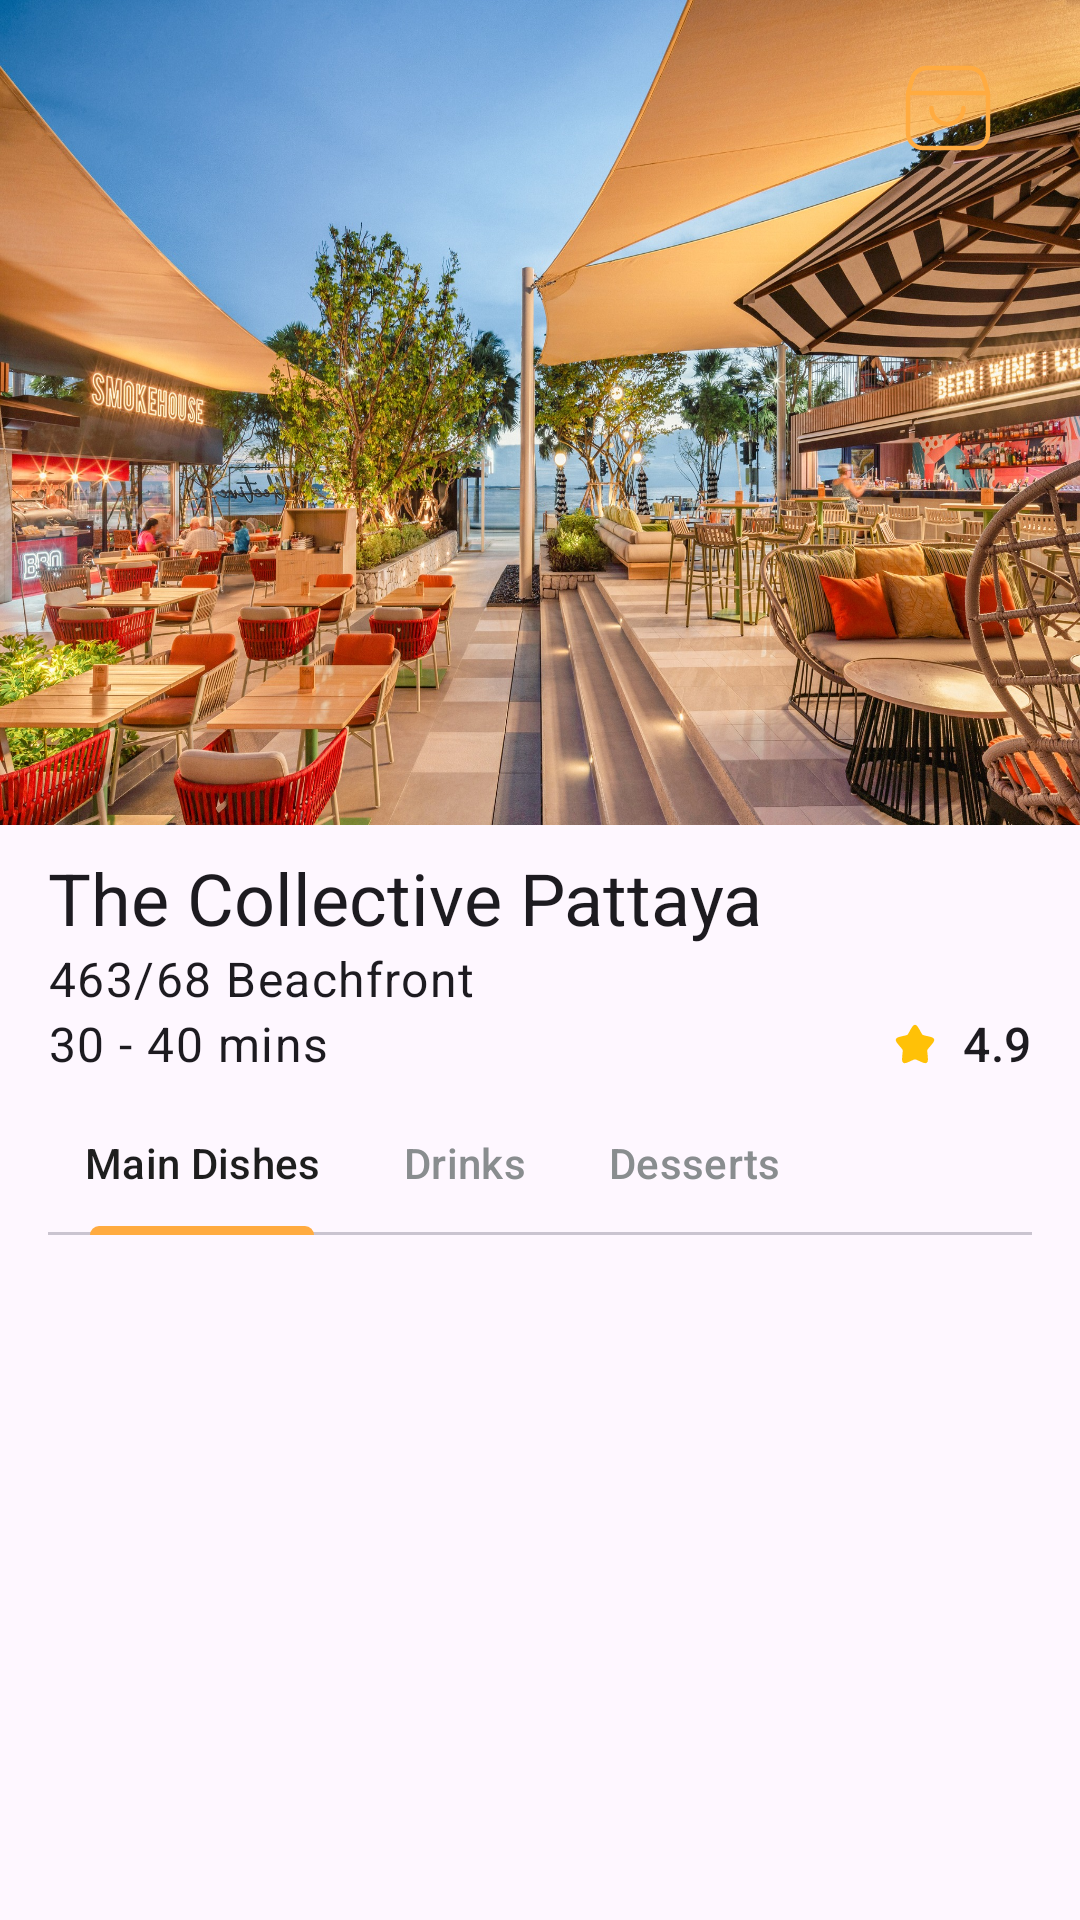

Produce the Android XML layout that renders to this screen, including the resource entries it uses.
<!-- AndroidManifest.xml: application theme Theme.EastyPeasy -->
<!-- res/layout/activity_restaurant.xml -->
<?xml version="1.0" encoding="utf-8"?>
<androidx.core.widget.NestedScrollView xmlns:android="http://schemas.android.com/apk/res/android"
    xmlns:app="http://schemas.android.com/apk/res-auto"
    xmlns:tools="http://schemas.android.com/tools"
    android:layout_width="match_parent"
    android:layout_height="match_parent"
    android:fillViewport="true"
    tools:context=".view.activity.RestaurantActivity">

    <androidx.constraintlayout.widget.ConstraintLayout
        android:id="@+id/main"
        android:layout_width="match_parent"
        android:layout_height="wrap_content">

        <androidx.constraintlayout.widget.ConstraintLayout
            android:id="@+id/clHeroImage"
            android:layout_width="match_parent"
            android:layout_height="275dp"
            app:layout_constraintStart_toStartOf="parent"
            app:layout_constraintEnd_toEndOf="parent"
            app:layout_constraintTop_toTopOf="parent"
            android:background="@drawable/restaurant_bg">

            <androidx.constraintlayout.widget.ConstraintLayout
                android:layout_width="0dp"
                android:layout_height="wrap_content"
                android:paddingHorizontal="@dimen/dp_24"
                android:paddingTop="@dimen/dp_16"
                app:layout_constraintTop_toTopOf="parent"
                app:layout_constraintStart_toStartOf="parent"
                app:layout_constraintEnd_toEndOf="parent">

                <ImageView
                    android:id="@+id/ivBack"
                    android:layout_width="40dp"
                    android:layout_height="40dp"
                    android:layout_marginEnd="@dimen/dp_8"
                    android:background="@drawable/bg_white_icon"
                    android:src="@drawable/ic_previous"
                    android:textAlignment="center"
                    app:layout_constraintStart_toStartOf="parent"
                    app:layout_constraintTop_toTopOf="parent" />

                <ImageView
                    android:id="@+id/ivCart"
                    android:layout_width="40dp"
                    android:layout_height="40dp"
                    android:background="@drawable/bg_white_icon"
                    android:src="@drawable/ic_cart"
                    app:layout_constraintEnd_toEndOf="parent"
                    app:layout_constraintTop_toTopOf="parent" />

            </androidx.constraintlayout.widget.ConstraintLayout>

        </androidx.constraintlayout.widget.ConstraintLayout>

        <androidx.constraintlayout.widget.ConstraintLayout
            android:id="@+id/clRestoDetail"
            android:layout_width="match_parent"
            android:layout_height="wrap_content"
            app:layout_constraintStart_toStartOf="parent"
            app:layout_constraintEnd_toEndOf="parent"
            app:layout_constraintTop_toBottomOf="@id/clHeroImage"
            android:layout_marginHorizontal="@dimen/dp_16"
            android:layout_marginTop="@dimen/dp_8">

            <TextView
                android:id="@+id/tvRestoName"
                android:layout_width="0dp"
                android:layout_height="wrap_content"
                app:layout_constraintStart_toStartOf="parent"
                app:layout_constraintEnd_toEndOf="parent"
                app:layout_constraintTop_toTopOf="parent"
                style="@style/TextAppearance.Heading.Large"
                android:textAlignment="textStart"
                android:text="The Collective Pattaya"
                android:layout_marginBottom="@dimen/dp_5"/>

            <TextView
                android:id="@+id/tvRestaurantAddress"
                android:layout_width="0dp"
                android:layout_height="wrap_content"
                app:layout_constraintStart_toStartOf="parent"
                app:layout_constraintEnd_toEndOf="parent"
                app:layout_constraintTop_toBottomOf="@id/tvRestoName"
                style="@style/TextAppearance.Paragraph.Large.Regular"
                android:textAlignment="textStart"
                android:text="463/68 Beachfront"
                android:layout_marginBottom="@dimen/dp_5"/>

            <TextView
                android:id="@+id/tvDuration"
                android:layout_width="wrap_content"
                android:layout_height="wrap_content"
                android:textAlignment="textStart"
                android:layout_marginBottom="@dimen/dp_5"
                app:layout_constraintStart_toStartOf="parent"
                app:layout_constraintTop_toBottomOf="@id/tvRestaurantAddress"
                style="@style/TextAppearance.Paragraph.Large.Regular"
                android:text="30 - 40 mins"/>

            <ImageView
                android:id="@+id/ivStar"
                android:layout_width="@dimen/dp_16"
                android:layout_height="@dimen/dp_16"
                app:layout_constraintEnd_toStartOf="@id/tvRating"
                app:layout_constraintTop_toTopOf="@id/tvDuration"
                app:layout_constraintBottom_toBottomOf="@id/tvDuration"
                android:layout_marginEnd="@dimen/dp_8"
                android:src="@drawable/ic_star"/>

            <TextView
                android:id="@+id/tvRating"
                android:layout_width="wrap_content"
                android:layout_height="wrap_content"
                android:layout_marginStart="@dimen/dp_8"
                app:layout_constraintEnd_toEndOf="parent"
                app:layout_constraintBottom_toBottomOf="@id/tvDuration"
                style="@style/TextAppearance.Tab.Active"
                android:textAlignment="textStart"
                android:text="4.9"/>

            <com.google.android.material.tabs.TabLayout
                android:id="@+id/tlResto"
                android:layout_width="match_parent"
                android:layout_height="wrap_content"
                app:layout_constraintStart_toStartOf="parent"
                app:layout_constraintTop_toBottomOf="@id/tvDuration"
                app:tabTextColor="@color/textInactive"
                app:tabSelectedTextColor="@color/textDarker"
                app:tabMode="scrollable"
                app:tabGravity="start"
                android:layout_marginTop="@dimen/dp_5">

                <com.google.android.material.tabs.TabItem
                    android:layout_width="wrap_content"
                    android:layout_height="wrap_content"
                    android:text="Main Dishes"/>

                <com.google.android.material.tabs.TabItem
                    android:layout_width="wrap_content"
                    android:layout_height="wrap_content"
                    android:text="Drinks"/>

                <com.google.android.material.tabs.TabItem
                    android:layout_width="wrap_content"
                    android:layout_height="wrap_content"
                    android:text="Desserts"/>

            </com.google.android.material.tabs.TabLayout>

        </androidx.constraintlayout.widget.ConstraintLayout>

        <androidx.fragment.app.FragmentContainerView
            android:id="@+id/fragmentContainer"
            android:layout_width="0dp"
            android:layout_height="wrap_content"
            app:layout_constraintTop_toBottomOf="@id/clRestoDetail"
            app:layout_constraintStart_toStartOf="parent"
            app:layout_constraintEnd_toEndOf="parent"
            android:paddingStart="@dimen/dp_16"
            android:paddingBottom="@dimen/dp_16"/>

    </androidx.constraintlayout.widget.ConstraintLayout>
</androidx.core.widget.NestedScrollView>
<!-- resources referenced by this layout -->
<resources>
  <color name="textDarker">#1E1E1E</color>
  <color name="textInactive">#898D8F</color>
  <dimen name="dp_16">16dp</dimen>
  <dimen name="dp_24">24dp</dimen>
  <dimen name="dp_5">5dp</dimen>
  <dimen name="dp_8">8dp</dimen>
  <!-- drawable ic_cart (drawable) -->
  <vector xmlns:android="http://schemas.android.com/apk/res/android"
      android:width="40dp"
      android:height="40dp"
      android:viewportWidth="40"
      android:viewportHeight="40">
      <path
          android:fillColor="#FFFFAB40"
          android:pathData="M25.9 20c0-0.41-0.34-0.75-0.75-0.75S24.4 19.59 24.4 20h0.75 0.75Zm-6.08 5.33v0.75-0.75ZM15.23 20c0-0.41-0.33-0.75-0.75-0.75-0.41 0-0.75 0.34-0.75 0.75h0.75 0.75Zm17.9-5.7l0.71-0.22-0.72 0.22ZM6.66 15.73h0.75-0.75Zm0.2-1.43l-0.71-0.22 0.72 0.22Zm-0.2 14.03h0.75-0.75Zm25.23-18.1l-0.72 0.22 0.72-0.22Zm-23.8 0l0.72 0.22-0.72-0.22ZM25.15 20H24.4c0 1.22-0.48 2.38-1.34 3.24l0.53 0.53 0.53 0.53c1.14-1.14 1.78-2.69 1.78-4.3h-0.75Zm-1.56 3.77l-0.53-0.53c-0.86 0.86-2.03 1.34-3.24 1.34v0.75 0.75c1.61 0 3.16-0.64 4.3-1.78l-0.53-0.53Zm-3.77 1.56v-0.75c-1.22 0-2.39-0.48-3.24-1.34l-0.53 0.53-0.54 0.53c1.15 1.14 2.7 1.78 4.3 1.78v-0.75Zm-3.77-1.56l0.53-0.53c-0.86-0.86-1.35-2.02-1.35-3.24h-0.75-0.75c0 1.61 0.64 3.16 1.78 4.3l0.54-0.53ZM6.67 15v0.75h26.3V15v-0.75H6.67V15Zm0.2-0.7L7.6 14.5l1.22-4.06-0.72-0.22-0.72-0.22-1.22 4.07 0.72 0.22Zm25.03-4.07l-0.72 0.22 1.22 4.06 0.72-0.21 0.72-0.22-1.22-4.07-0.72 0.22Zm1.22 4.07L32.4 14.5c0.12 0.4 0.18 0.81 0.18 1.22h0.75 0.75c0-0.56-0.08-1.11-0.24-1.65l-0.72 0.22ZM6.67 15.73h0.75c0-0.41 0.06-0.82 0.18-1.22L6.88 14.3l-0.72-0.22c-0.16 0.54-0.24 1.1-0.24 1.65h0.75Zm0 12.6H5.92c0 3.18 2.57 5.75 5.75 5.75v-0.75-0.75c-2.35 0-4.25-1.9-4.25-4.25H6.67Zm26.66 0h-0.75c0 2.35-1.9 4.25-4.25 4.25v0.75 0.75c3.18 0 5.75-2.57 5.75-5.75h-0.75ZM27.11 6.67v0.75c1.88 0 3.53 1.23 4.07 3.03l0.72-0.22 0.72-0.22c-0.73-2.43-2.97-4.1-5.5-4.1v0.76Zm-14.22 0V5.92c-2.54 0-4.78 1.66-5.51 4.1l0.72 0.21 0.72 0.22c0.54-1.8 2.19-3.03 4.07-3.03V6.67Zm20.44 9.06h-0.75v12.6h0.75 0.75v-12.6h-0.75ZM6.67 28.33h0.75v-12.6H6.67 5.92v12.6h0.75Zm6.22-21.66v0.75H27.1V6.67 5.92H12.9v0.75Zm15.44 26.66v-0.75H11.67v0.75 0.75h16.66v-0.75Z"/>
  </vector>
  <!-- drawable ic_star: png bitmap (drawable, 586 bytes) -->
  <!-- drawable restaurant_bg: jpg bitmap (drawable, 937989 bytes) -->
  <style name="TextAppearance.Heading.Large">
          <item name="android:fontFamily">@font/nunito_semibold</item>
          <item name="android:textSize">24sp</item>
          <item name="android:autoSizeTextType">uniform</item>
          <item name="android:textStyle">normal</item>
      </style>
  <style name="TextAppearance.Paragraph.Large.Regular">
          <item name="android:fontFamily">@font/lato_regular</item>
          <item name="android:textSize">16sp</item>
  
          <item name="android:textStyle">normal</item>
      </style>
  <style name="TextAppearance.Tab.Active">
          <item name="android:fontFamily">@font/lato_semibold</item>
          <item name="android:textSize">16sp</item>
          <item name="android:autoSizeTextType">uniform</item>
          <item name="android:textStyle">normal</item>
      </style>
  <style name="Theme.EastyPeasy" parent="Theme.Material3.DayNight.NoActionBar">
          
          <item name="colorPrimary">@color/colorPrimary</item>
          <item name="colorOnPrimary">@color/onPrimary</item>
          <item name="colorPrimaryContainer">@color/colorPrimaryContainer</item>
          <item name="colorSecondary">@color/colorSecondary</item>
          <item name="colorSecondaryContainer">@color/colorSecondaryContainer</item>
          <item name="colorControlHighlight">@android:color/transparent</item>
      </style>
  <color name="colorPrimary">#FFAB40</color>
  <color name="onPrimary">#FFFFFF</color>
  <color name="colorPrimaryContainer">#FFE5C4</color>
  <color name="colorSecondary">#FF8A65</color>
  <color name="colorSecondaryContainer">#FFE0B2</color>
</resources>
